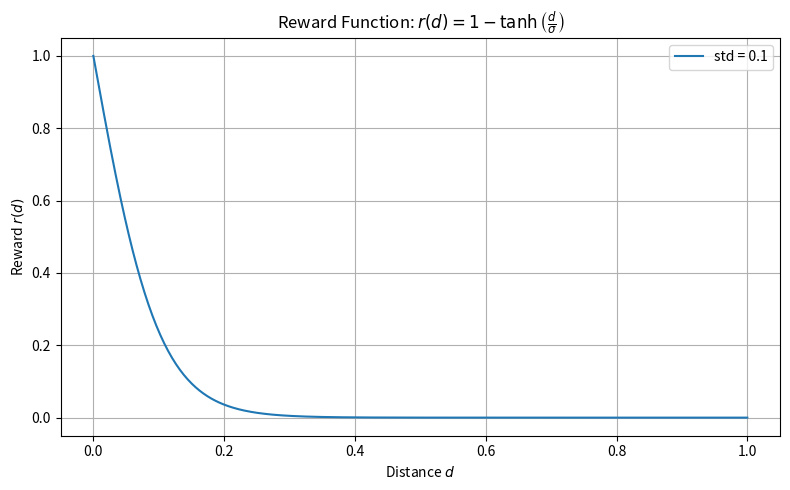

The script that saved this image:
import numpy as np
import matplotlib.pyplot as plt

def reward_function(d, std):
    return 1 - np.tanh(d / std)

# 多组 std 对比
std_values = [0.1]
d = np.linspace(0, 1.0, 500)

plt.figure(figsize=(8, 5))
for std in std_values:
    r = reward_function(d, std)
    plt.plot(d, r, label=f'std = {std}')

plt.title(r'Reward Function: $r(d) = 1 - \tanh\left(\frac{d}{\sigma}\right)$')
plt.xlabel('Distance $d$')
plt.ylabel('Reward $r(d)$')
plt.grid(True)
plt.legend()
plt.tight_layout()
plt.show()
